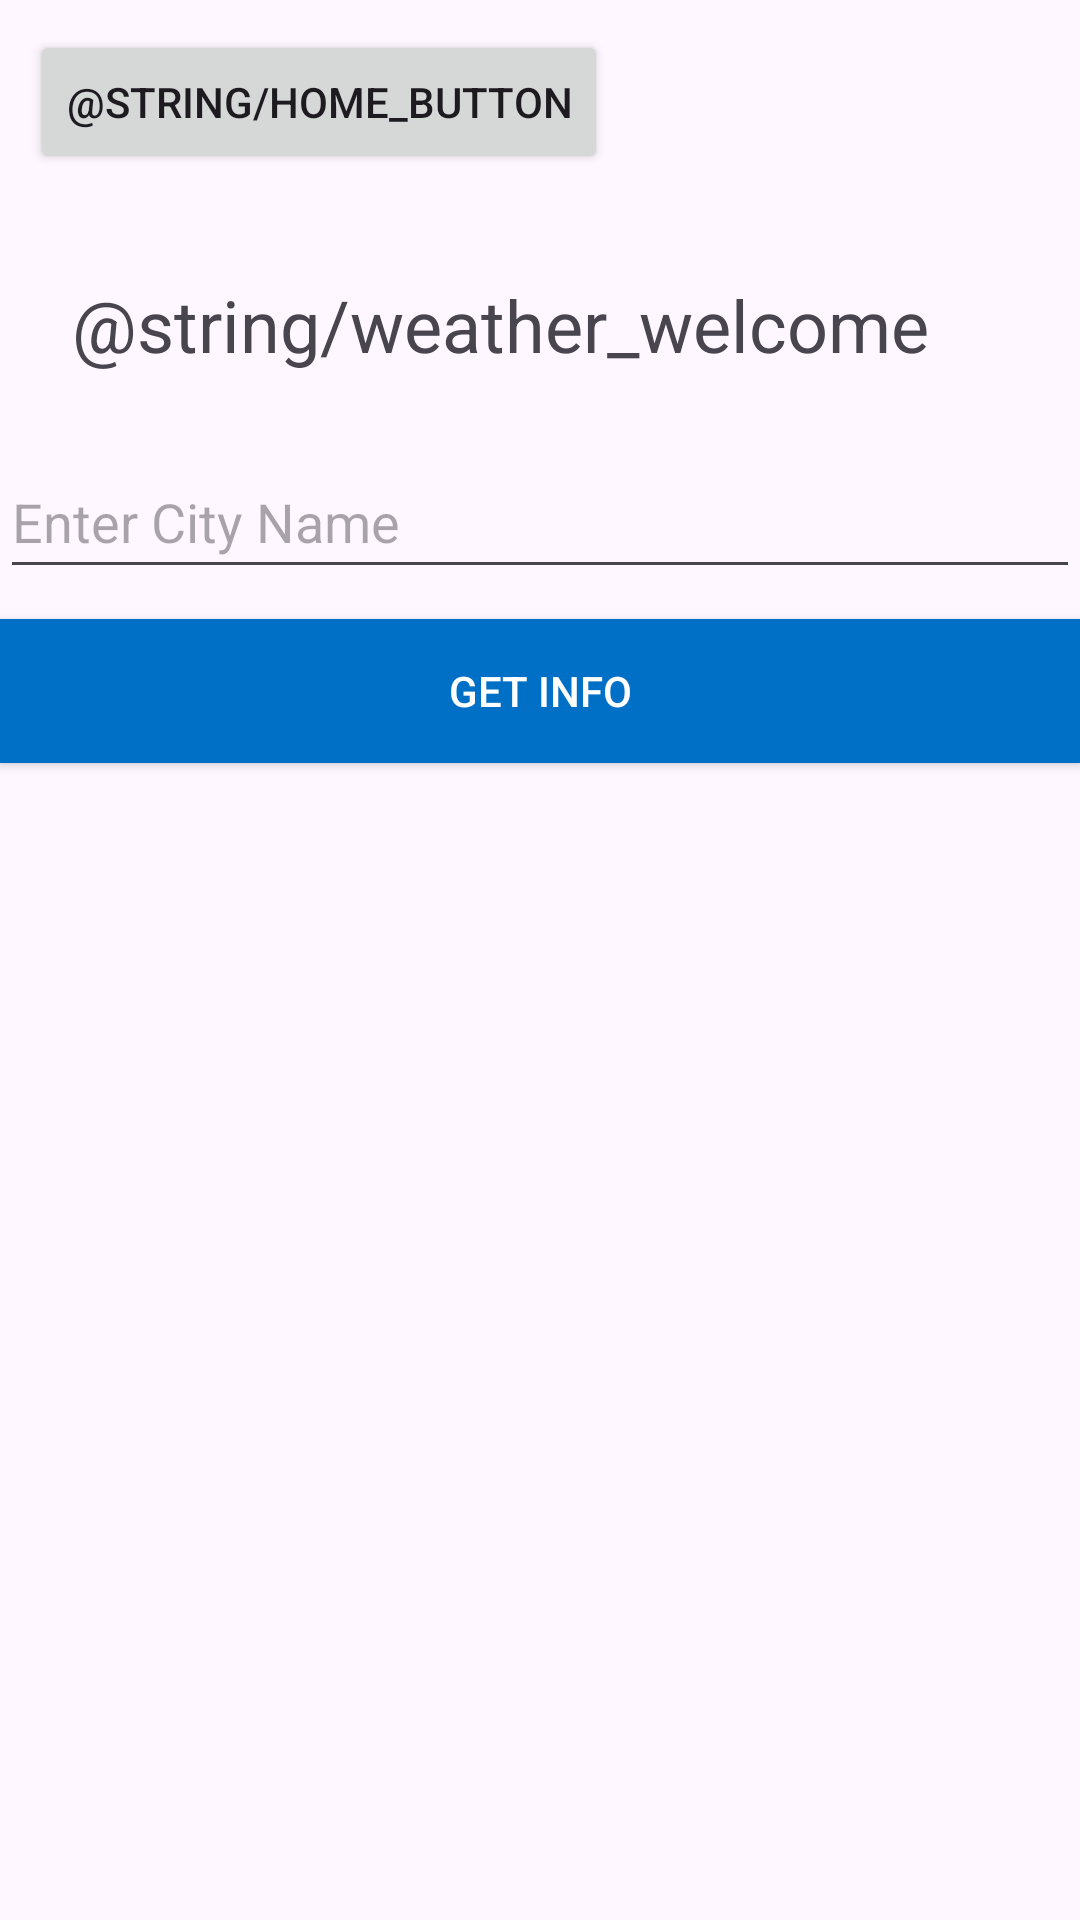

Layout XML and referenced resources for this Android screen:
<!-- AndroidManifest.xml: application theme Theme.ZooAlarm -->
<!-- res/layout/activity_weather_test.xml -->
<?xml version="1.0" encoding="utf-8"?>
<LinearLayout xmlns:android="http://schemas.android.com/apk/res/android"
    xmlns:tools="http://schemas.android.com/tools"
    android:layout_width="match_parent"
    android:layout_height="match_parent"
    tools:context=".ui.activities.WeatherActivity"
    android:orientation="vertical">




    <Button
        android:id="@+id/home_button"
        android:layout_width="wrap_content"
        android:layout_height="48dp"
        android:layout_gravity= "left"
        android:layout_margin="10dp"
        android:text="@string/home_button" />

    <LinearLayout
        android:layout_width="match_parent"
        android:layout_height="wrap_content"
        android:layout_gravity="center"
        android:orientation="vertical">


        <TextView
            android:layout_width="wrap_content"
            android:layout_height="wrap_content"
            android:padding="24dp"
            android:text="@string/weather_welcome"
            android:textSize="24dp" />

        <LinearLayout
            android:layout_width="match_parent"
            android:layout_height="match_parent"
            android:gravity="center"
            android:orientation="vertical">

            <EditText
                android:id="@+id/etCity"
                android:layout_width="match_parent"
                android:layout_height="wrap_content"
                android:layout_marginBottom="10dp"
                android:ems="10"
                android:hint="Enter City Name"
                android:inputType="textPersonName"
                android:minHeight="48dp"></EditText>











            <Button
                android:id="@+id/btnGet"
                android:layout_width="match_parent"
                android:layout_height="wrap_content"
                android:layout_marginBottom="10dp"
                android:background="#0070c7"
                android:backgroundTint="@null"
                android:onClick="getWeatherDetails"
                android:text="Get Info"
                android:textColor="@android:color/white" />
            
            
            
            <TextView
                android:id="@+id/tvResult"
                android:layout_width="match_parent"
                android:layout_height="wrap_content"
                android:minHeight="300dp"></TextView>
        </LinearLayout>

    </LinearLayout>
</LinearLayout>
<!-- resources referenced by this layout -->
<resources>
  <!-- drawable gradient_bg (drawable) -->
  <?xml version = "1.0" encoding="utf-8"?>
  <shape
      android:shape="rectangle"
      xmlns:android="http://schemas.android.com/apk/res/android">
      <gradient
          android:angle="90"
          android:startColor="#9561a2"
          android:endColor="#122258"
          android:type="linear">
      </gradient>
  </shape>
  <!-- drawable weatherappbg: png bitmap (drawable, 777654 bytes) -->
  <style name="Theme.ZooAlarm" parent="Base.Theme.ZooAlarm" />
  <style name="Base.Theme.ZooAlarm" parent="Theme.Material3.DayNight.NoActionBar">
          
          
      </style>
</resources>
